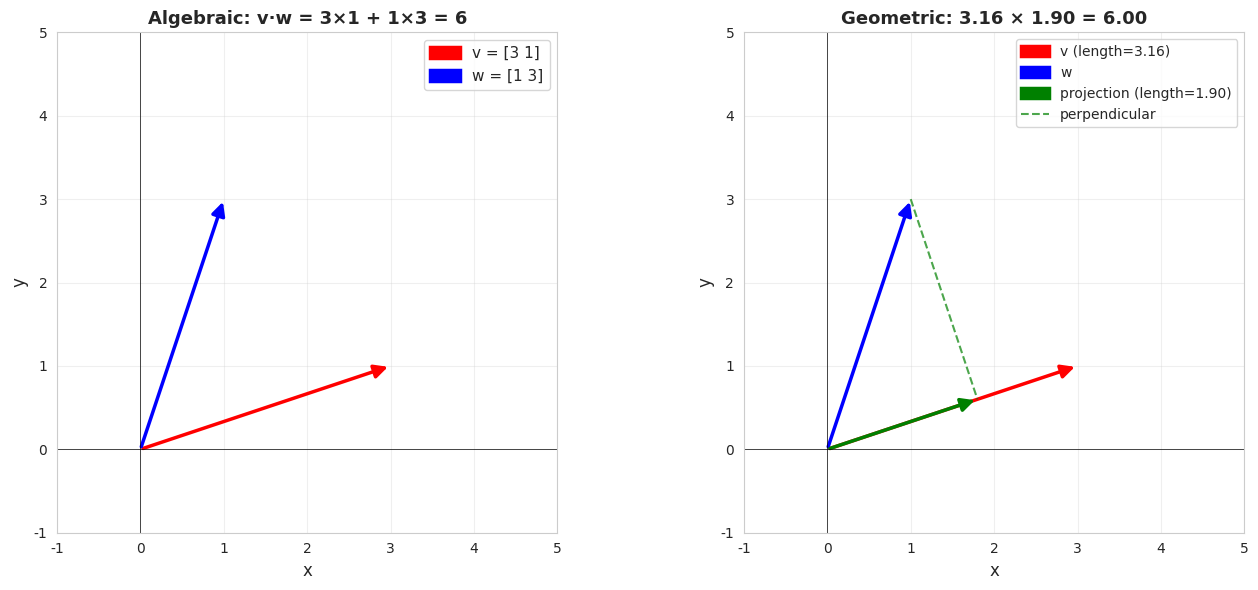
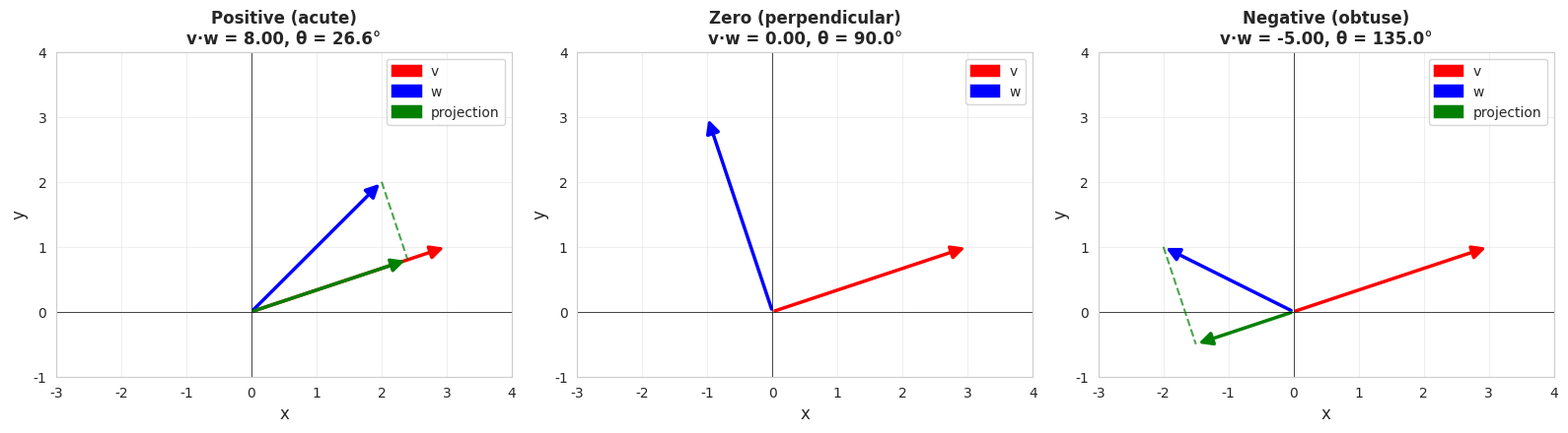
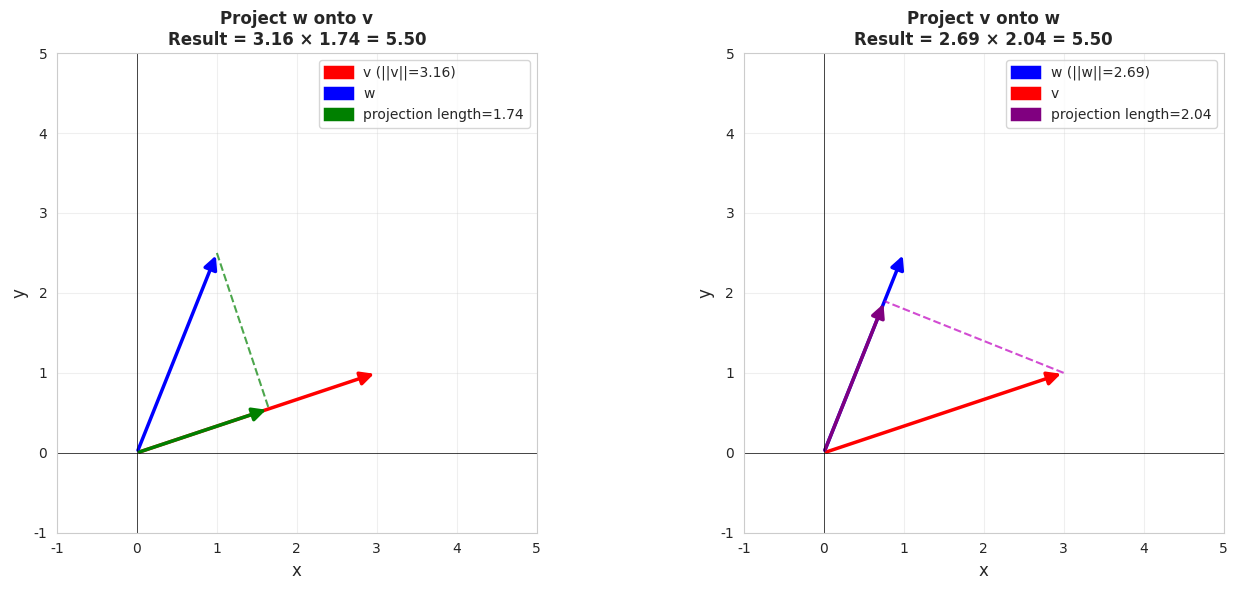
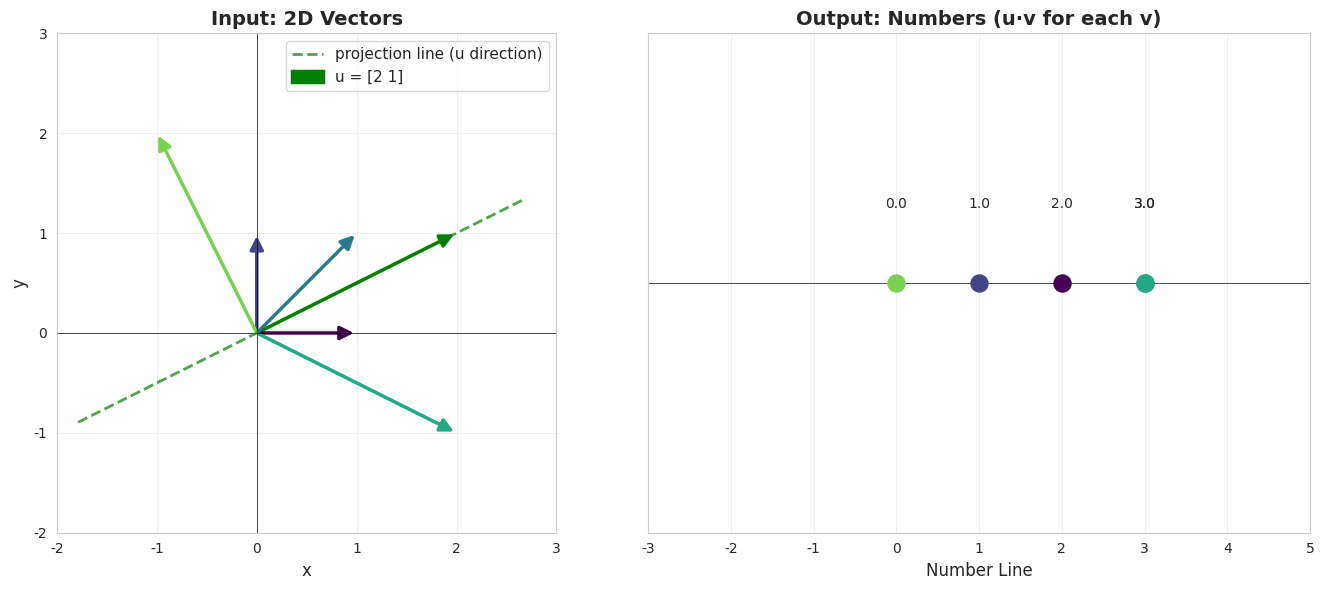
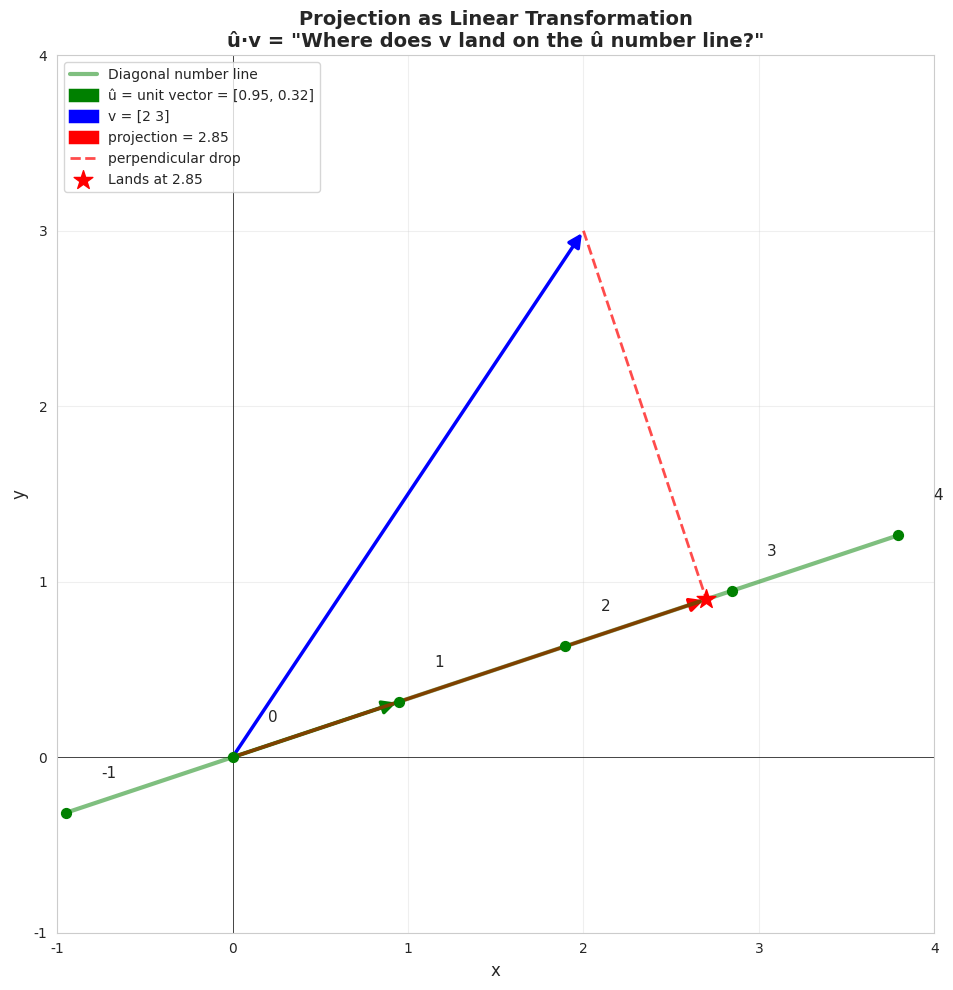

The matplotlib source for these figures, in order:
import numpy as np
import matplotlib.pyplot as plt
from matplotlib.patches import FancyArrowPatch
from matplotlib.patches import Rectangle
import seaborn as sns

sns.set_style("whitegrid")
plt.rcParams['figure.figsize'] = (10, 8)

def draw_vector(ax, origin, vector, color='blue', label=None, width=0.01):
    """Draw a vector as an arrow."""
    arrow = FancyArrowPatch(
        origin, origin + vector,
        mutation_scale=20, lw=2.5, arrowstyle='-|>', color=color, label=label
    )
    ax.add_patch(arrow)

def setup_ax(ax, xlim=(-1, 5), ylim=(-1, 5)):
    """Setup 2D axis."""
    ax.set_xlim(xlim)
    ax.set_ylim(ylim)
    ax.set_aspect('equal')
    ax.axhline(y=0, color='k', linewidth=0.5)
    ax.axvline(x=0, color='k', linewidth=0.5)
    ax.grid(True, alpha=0.3)
    ax.set_xlabel('x', fontsize=12)
    ax.set_ylabel('y', fontsize=12)

def visualize_dot_product():
    """Visualize both definitions of dot product."""
    v = np.array([3, 1])
    w = np.array([1, 3])
    
    # Algebraic
    dot_algebraic = v[0] * w[0] + v[1] * w[1]
    
    # Geometric
    v_len = np.linalg.norm(v)
    w_len = np.linalg.norm(w)
    
    # Project w onto v
    projection_length = (w @ v) / v_len
    dot_geometric = v_len * projection_length
    
    # Projection vector
    v_unit = v / v_len
    projection = projection_length * v_unit
    
    fig, axes = plt.subplots(1, 2, figsize=(14, 6))
    
    # Left: Algebraic
    ax1 = axes[0]
    setup_ax(ax1)
    draw_vector(ax1, np.array([0, 0]), v, color='red', label=f'v = {v}')
    draw_vector(ax1, np.array([0, 0]), w, color='blue', label=f'w = {w}')
    ax1.set_title(f'Algebraic: v·w = {v[0]}×{w[0]} + {v[1]}×{w[1]} = {dot_algebraic}', 
                 fontsize=13, fontweight='bold')
    ax1.legend(fontsize=11)
    
    # Right: Geometric
    ax2 = axes[1]
    setup_ax(ax2)
    draw_vector(ax2, np.array([0, 0]), v, color='red', label=f'v (length={v_len:.2f})')
    draw_vector(ax2, np.array([0, 0]), w, color='blue', label=f'w')
    draw_vector(ax2, np.array([0, 0]), projection, color='green', 
               label=f'projection (length={projection_length:.2f})')
    
    # Draw perpendicular drop line
    ax2.plot([w[0], projection[0]], [w[1], projection[1]], 
            'g--', linewidth=1.5, alpha=0.7, label='perpendicular')
    
    ax2.set_title(f'Geometric: {v_len:.2f} × {projection_length:.2f} = {dot_geometric:.2f}', 
                 fontsize=13, fontweight='bold')
    ax2.legend(fontsize=10)
    
    plt.tight_layout()
    plt.show()
    
    print(f"Algebraic: {dot_algebraic}")
    print(f"Geometric: {dot_geometric:.4f}")
    print(f"\nThey match! ✓")

visualize_dot_product()

def visualize_dot_product_signs():
    """Show positive, zero, and negative dot products."""
    v = np.array([3, 1])
    
    # Three different w vectors
    cases = [
        ("Positive (acute)", np.array([2, 2])),
        ("Zero (perpendicular)", np.array([-1, 3])),
        ("Negative (obtuse)", np.array([-2, 1]))
    ]
    
    fig, axes = plt.subplots(1, 3, figsize=(16, 5))
    
    for idx, (name, w) in enumerate(cases):
        ax = axes[idx]
        setup_ax(ax, xlim=(-3, 4), ylim=(-1, 4))
        
        # Compute dot product
        dot = v @ w
        
        # Projection
        v_len = np.linalg.norm(v)
        v_unit = v / v_len
        proj_len = (w @ v) / v_len
        projection = proj_len * v_unit
        
        # Draw vectors
        draw_vector(ax, np.array([0, 0]), v, color='red', label='v')
        draw_vector(ax, np.array([0, 0]), w, color='blue', label='w')
        
        if abs(dot) > 0.1:  # Not perpendicular
            draw_vector(ax, np.array([0, 0]), projection, color='green', label='projection')
            ax.plot([w[0], projection[0]], [w[1], projection[1]], 
                   'g--', linewidth=1.5, alpha=0.7)
        
        # Angle
        angle = np.arccos(dot / (np.linalg.norm(v) * np.linalg.norm(w)))
        angle_deg = np.degrees(angle)
        
        ax.set_title(f'{name}\nv·w = {dot:.2f}, θ = {angle_deg:.1f}°', 
                    fontsize=12, fontweight='bold')
        ax.legend(fontsize=10)
    
    plt.tight_layout()
    plt.show()
    
    print("Key Insight:")
    print("- Acute angle (< 90°) → positive dot product")
    print("- Right angle (= 90°) → zero dot product")
    print("- Obtuse angle (> 90°) → negative dot product")

visualize_dot_product_signs()

def visualize_commutativity():
    """Show why v·w = w·v."""
    v = np.array([3, 1])
    w = np.array([1, 2.5])
    
    # Both ways
    v_len = np.linalg.norm(v)
    w_len = np.linalg.norm(w)
    
    # w projected onto v
    proj_w_on_v_len = (w @ v) / v_len
    proj_w_on_v = proj_w_on_v_len * (v / v_len)
    result1 = v_len * proj_w_on_v_len
    
    # v projected onto w
    proj_v_on_w_len = (v @ w) / w_len
    proj_v_on_w = proj_v_on_w_len * (w / w_len)
    result2 = w_len * proj_v_on_w_len
    
    fig, axes = plt.subplots(1, 2, figsize=(14, 6))
    
    # Left: w onto v
    ax1 = axes[0]
    setup_ax(ax1)
    draw_vector(ax1, np.array([0, 0]), v, color='red', label=f'v (||v||={v_len:.2f})')
    draw_vector(ax1, np.array([0, 0]), w, color='blue', label='w')
    draw_vector(ax1, np.array([0, 0]), proj_w_on_v, color='green', 
               label=f'projection length={proj_w_on_v_len:.2f}')
    ax1.plot([w[0], proj_w_on_v[0]], [w[1], proj_w_on_v[1]], 'g--', linewidth=1.5, alpha=0.7)
    ax1.set_title(f'Project w onto v\nResult = {v_len:.2f} × {proj_w_on_v_len:.2f} = {result1:.2f}', 
                 fontsize=12, fontweight='bold')
    ax1.legend(fontsize=10)
    
    # Right: v onto w
    ax2 = axes[1]
    setup_ax(ax2)
    draw_vector(ax2, np.array([0, 0]), w, color='blue', label=f'w (||w||={w_len:.2f})')
    draw_vector(ax2, np.array([0, 0]), v, color='red', label='v')
    draw_vector(ax2, np.array([0, 0]), proj_v_on_w, color='purple', 
               label=f'projection length={proj_v_on_w_len:.2f}')
    ax2.plot([v[0], proj_v_on_w[0]], [v[1], proj_v_on_w[1]], 'm--', linewidth=1.5, alpha=0.7)
    ax2.set_title(f'Project v onto w\nResult = {w_len:.2f} × {proj_v_on_w_len:.2f} = {result2:.2f}', 
                 fontsize=12, fontweight='bold')
    ax2.legend(fontsize=10)
    
    plt.tight_layout()
    plt.show()
    
    print(f"v·w = {result1:.4f}")
    print(f"w·v = {result2:.4f}")
    print(f"\nSame result! Commutativity holds ✓")

visualize_commutativity()

def visualize_duality():
    """Show the duality between vectors and 1×2 matrices."""
    # The special vector u
    u = np.array([2, 1])
    
    # Create test vectors
    test_vectors = np.array([
        [1, 0], [0, 1], [1, 1], [2, -1], [-1, 2]
    ]).T
    
    # Apply transformation (dot product with u)
    results = u @ test_vectors
    
    fig, axes = plt.subplots(1, 2, figsize=(14, 6))
    
    # Left: 2D space with test vectors
    ax1 = axes[0]
    setup_ax(ax1, xlim=(-2, 3), ylim=(-2, 3))
    
    # Draw the "number line" direction (u)
    t = np.linspace(-2, 3, 100)
    u_norm = u / np.linalg.norm(u)
    ax1.plot(t * u_norm[0], t * u_norm[1], 'g--', linewidth=2, 
            label='projection line (u direction)', alpha=0.7)
    
    draw_vector(ax1, np.array([0, 0]), u, color='green', label=f'u = {u}')
    
    # Draw test vectors
    for i in range(test_vectors.shape[1]):
        vec = test_vectors[:, i]
        draw_vector(ax1, np.array([0, 0]), vec, 
                   color=plt.cm.viridis(i/5), width=0.008)
    
    ax1.set_title('Input: 2D Vectors', fontsize=14, fontweight='bold')
    ax1.legend(fontsize=11)
    
    # Right: 1D number line with results
    ax2 = axes[1]
    ax2.axhline(y=0, color='k', linewidth=0.5)
    ax2.set_xlim(-3, 5)
    ax2.set_ylim(-0.5, 0.5)
    ax2.set_xlabel('Number Line', fontsize=12)
    ax2.set_yticks([])
    ax2.grid(True, alpha=0.3)
    
    # Plot results on number line
    for i, result in enumerate(results):
        ax2.scatter([result], [0], s=150, color=plt.cm.viridis(i/5), zorder=5)
        ax2.text(result, 0.15, f'{result:.1f}', ha='center', fontsize=10)
    
    ax2.set_title('Output: Numbers (u·v for each v)', fontsize=14, fontweight='bold')
    
    plt.tight_layout()
    plt.show()
    
    print("Duality Insight:")
    print(f"Vector u = {u} defines a transformation:")
    print(f"  v → u·v (project onto u's direction)")
    print(f"\nAs a 1×2 matrix: [{u[0]} {u[1]}]")
    print(f"\nEvery vector ↔ unique transformation to 1D!")

visualize_duality()

def demonstrate_projection_transformation():
    """Full demonstration of projection as transformation."""
    # Unit vector defining the number line
    u_hat = np.array([3, 1])
    u_hat = u_hat / np.linalg.norm(u_hat)
    
    # Test vector
    v = np.array([2, 3])
    
    # Projection (as a number)
    projection_number = u_hat @ v
    
    # Projection (as a vector in 2D)
    projection_vector = projection_number * u_hat
    
    fig = plt.figure(figsize=(12, 10))
    
    # Main plot
    ax = fig.add_subplot(111)
    setup_ax(ax, xlim=(-1, 4), ylim=(-1, 4))
    
    # Draw the diagonal number line
    t = np.linspace(-1, 4, 100)
    ax.plot(t * u_hat[0], t * u_hat[1], 'g-', linewidth=3, 
           label='Diagonal number line', alpha=0.5)
    
    # Mark numbers on the line
    for num in range(-1, 5):
        pos = num * u_hat
        ax.scatter([pos[0]], [pos[1]], s=50, color='green', zorder=5)
        ax.text(pos[0] + 0.2, pos[1] + 0.2, str(num), fontsize=11)
    
    # Draw u_hat
    draw_vector(ax, np.array([0, 0]), u_hat, color='green', 
               label=f'û = unit vector = [{u_hat[0]:.2f}, {u_hat[1]:.2f}]')
    
    # Draw v
    draw_vector(ax, np.array([0, 0]), v, color='blue', label=f'v = {v}')
    
    # Draw projection
    draw_vector(ax, np.array([0, 0]), projection_vector, color='red', 
               label=f'projection = {projection_number:.2f}')
    
    # Draw perpendicular
    ax.plot([v[0], projection_vector[0]], [v[1], projection_vector[1]], 
           'r--', linewidth=2, alpha=0.7, label='perpendicular drop')
    
    # Highlight where it lands
    ax.scatter([projection_vector[0]], [projection_vector[1]], 
              s=200, color='red', marker='*', zorder=10, 
              label=f'Lands at {projection_number:.2f}')
    
    ax.set_title('Projection as Linear Transformation\nû·v = "Where does v land on the û number line?"', 
                fontsize=14, fontweight='bold')
    ax.legend(fontsize=10, loc='upper left')
    
    plt.tight_layout()
    plt.show()
    
    print("Complete Picture:")
    print(f"1. Unit vector û = {u_hat}")
    print(f"2. As 1×2 matrix: [{u_hat[0]:.3f}  {u_hat[1]:.3f}]")
    print(f"3. Test vector v = {v}")
    print(f"4. Transformation: v → û·v = {projection_number:.3f}")
    print(f"\nThis IS the dot product!")

demonstrate_projection_transformation()

def demonstrate_applications():
    """Show practical applications of dot products."""
    
    # Application 1: Find perpendicular vector
    v = np.array([3, 2])
    # Perpendicular is [-v[1], v[0]]
    v_perp = np.array([-v[1], v[0]])
    
    print("Application 1: Perpendicularity Test")
    print(f"v = {v}")
    print(f"v_perp = {v_perp}")
    print(f"v · v_perp = {v @ v_perp}")
    print(f"Perpendicular? {abs(v @ v_perp) < 1e-10}\n")
    
    # Application 2: Angle between vectors
    w = np.array([1, 4])
    cos_theta = (v @ w) / (np.linalg.norm(v) * np.linalg.norm(w))
    theta = np.arccos(cos_theta)
    theta_deg = np.degrees(theta)
    
    print("Application 2: Finding Angles")
    print(f"v = {v}, w = {w}")
    print(f"cos(θ) = {cos_theta:.4f}")
    print(f"θ = {theta_deg:.2f}°\n")
    
    # Application 3: Cosine similarity (ML)
    # Simulate document vectors
    doc1 = np.array([3, 4, 1])  # word frequencies
    doc2 = np.array([2, 5, 0])
    doc3 = np.array([0, 1, 10])
    
    # Normalize for cosine similarity
    def cosine_sim(a, b):
        return (a @ b) / (np.linalg.norm(a) * np.linalg.norm(b))
    
    sim_12 = cosine_sim(doc1, doc2)
    sim_13 = cosine_sim(doc1, doc3)
    
    print("Application 3: Document Similarity (ML)")
    print(f"Doc1 = {doc1} (word counts)")
    print(f"Doc2 = {doc2}")
    print(f"Doc3 = {doc3}")
    print(f"\nSimilarity(Doc1, Doc2) = {sim_12:.4f}")
    print(f"Similarity(Doc1, Doc3) = {sim_13:.4f}")
    print(f"Doc1 is more similar to Doc2! ✓\n")
    
    # Application 4: Component in a direction
    force = np.array([10, 5])  # Force vector
    direction = np.array([1, 0])  # Horizontal direction
    
    component = force @ direction  # Since direction is unit
    
    print("Application 4: Force Component")
    print(f"Force = {force} N")
    print(f"Direction = {direction} (horizontal)")
    print(f"Horizontal component = {component} N")

demonstrate_applications()

def demonstrate_high_dimensional():
    """Show dot products in higher dimensions."""
    # 5-dimensional vectors
    v = np.array([1, 2, 3, 4, 5])
    w = np.array([5, 4, 3, 2, 1])
    
    dot = v @ w
    v_norm = np.linalg.norm(v)
    w_norm = np.linalg.norm(w)
    
    cos_theta = dot / (v_norm * w_norm)
    theta = np.arccos(cos_theta)
    theta_deg = np.degrees(theta)
    
    print("5-Dimensional Example:")
    print(f"v = {v}")
    print(f"w = {w}")
    print(f"\nDot product: {dot}")
    print(f"||v|| = {v_norm:.4f}")
    print(f"||w|| = {w_norm:.4f}")
    print(f"\nAngle: {theta_deg:.2f}°")
    print(f"\nAll the same concepts apply!")
    
    # Test perpendicularity in higher dimensions
    print("\n" + "="*50)
    print("Perpendicular vectors in 4D:")
    a = np.array([1, 2, 3, 4])
    # Create perpendicular by making dot product = 0
    # If a = [1,2,3,4], then b = [4,-2,0,0] is perpendicular
    b = np.array([4, -2, 0, 0])
    
    print(f"a = {a}")
    print(f"b = {b}")
    print(f"a·b = {a @ b}")
    print(f"Perpendicular? {abs(a @ b) < 1e-10}")

demonstrate_high_dimensional()

# Your code here
v = np.array([4, 1])
w = np.array([-1, 3])

dot = v @ w
print(f"a) v·w = {dot}")
print(f"\nb) Sign is {'positive' if dot > 0 else 'negative' if dot < 0 else 'zero'}")
print(f"   So they point in {'the same' if dot > 0 else 'opposite' if dot < 0 else 'perpendicular'} direction")

cos_theta = dot / (np.linalg.norm(v) * np.linalg.norm(w))
theta_deg = np.degrees(np.arccos(cos_theta))
print(f"\nc) Angle = {theta_deg:.2f}°")

# Your code here
v = np.array([5, 2])
v_perp = np.array([-v[1], v[0]])  # Rotate 90 degrees

print(f"v = {v}")
print(f"Perpendicular = {v_perp}")
print(f"\nVerification: v·perp = {v @ v_perp}")
print(f"Is perpendicular? {abs(v @ v_perp) < 1e-10}")

# Your code here
v = np.array([3, 4])
w = np.array([1, 0])

# Projection formula: proj_w(v) = (v·w / ||w||²) * w
proj_v_on_w = ((v @ w) / (w @ w)) * w

print(f"v = {v}")
print(f"w = {w} (horizontal)")
print(f"\nProjection of v onto w = {proj_v_on_w}")
print(f"\nMeaning: The horizontal component of v is {proj_v_on_w[0]}")
